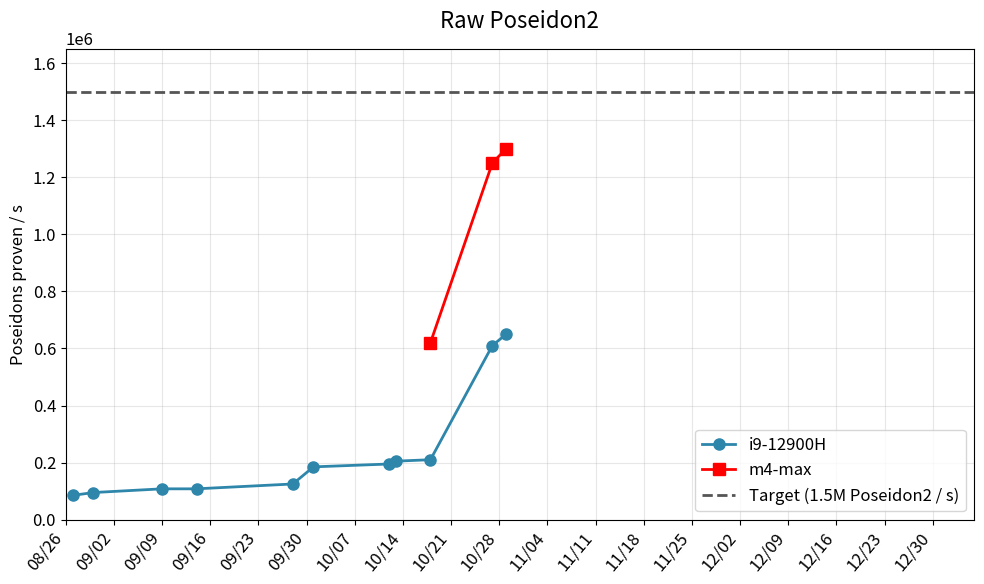

Write the Python code that produced this figure. (Note: this script raises an exception after producing the figure.)
import matplotlib.pyplot as plt
import matplotlib.dates as mdates
from matplotlib.ticker import ScalarFormatter, LogLocator
from datetime import datetime, timedelta

# uv run python main.py

N_DAYS_SHOWN = 130

plt.rcParams.update({
    'font.size': 12,           # Base font size
    'axes.titlesize': 14,      # Title font size
    'axes.labelsize': 12,      # X and Y label font size
    'xtick.labelsize': 12,     # X tick label font size
    'ytick.labelsize': 12,     # Y tick label font size
    'legend.fontsize': 12,     # Legend font size
})


def create_duration_graph(data, target=None, target_label=None, title="", y_legend="", file="", labels=None, log_scale=False):
    if labels is None:
        labels = ["Series 1"]

    # Number of curves based on tuple length
    num_curves = len(data[0]) - 1 if data else 1  # -1 for the date

    dates = []
    values = [[] for _ in range(num_curves)]

    for item in data:
        dates.append(datetime.strptime(item[0], '%Y-%m-%d'))
        for i in range(num_curves):
            values[i].append(item[i + 1])

    colors = ['#2E86AB', "#FF0000", '#28A745', "#FF7B00", "#9E01FF"]
    markers = ['o', 's', 's', '^', '^']

    _, ax = plt.subplots(figsize=(10, 6))

    all_values = []

    for i in range(num_curves):
        if i >= len(labels):
            break  # No label provided for this curve

        # Filter out None values
        dates_filtered = [d for d, v in zip(dates, values[i]) if v is not None]
        values_filtered = [v for v in values[i] if v is not None]

        if values_filtered:  # Only plot if there's data
            ax.plot(dates_filtered, values_filtered, 
                    marker=markers[i % len(markers)], 
                    linewidth=2,
                    markersize=8, 
                    color=colors[i % len(colors)], 
                    label=labels[i])
            all_values.extend(values_filtered)

    min_date = min(dates)
    max_date = max(dates)
    date_range = max_date - min_date
    if date_range < timedelta(days=N_DAYS_SHOWN):
        max_date = min_date + timedelta(days=N_DAYS_SHOWN)
    ax.set_xlim(min_date - timedelta(days=1), max_date + timedelta(days=1))

    ax.xaxis.set_major_locator(mdates.WeekdayLocator(interval=1))
    ax.xaxis.set_major_formatter(mdates.DateFormatter('%m/%d'))

    plt.setp(ax.xaxis.get_majorticklabels(), rotation=50, ha='right')

    if target is not None and target_label is not None:
        ax.axhline(y=target, color='#555555', linestyle='--',
                   linewidth=2, label=target_label)

    ax.set_ylabel(y_legend, fontsize=12)
    ax.set_title(title, fontsize=16, pad=15)
    ax.grid(True, alpha=0.3, which='both')
    ax.legend()

    if log_scale:
        ax.set_yscale('log')
        
        ax.yaxis.set_major_locator(LogLocator(base=10.0, numticks=15))
        ax.yaxis.set_minor_locator(LogLocator(base=10.0, subs=range(1, 10), numticks=100))
        
        ax.yaxis.set_major_formatter(ScalarFormatter())
        ax.yaxis.set_minor_formatter(ScalarFormatter())
        ax.yaxis.get_major_formatter().set_scientific(False)
        ax.yaxis.get_minor_formatter().set_scientific(False)
        
        ax.tick_params(axis='y', which='minor', labelsize=10)
    else:
        if all_values:
            max_value = max(all_values)
            if target is not None:
                max_value = max(max_value, target)
            ax.set_ylim(0, max_value * 1.1)

    plt.tight_layout()
    plt.savefig(f'graphs/{file}.svg', format='svg', bbox_inches='tight')


if __name__ == "__main__":

    create_duration_graph(
        data=[
            ('2025-08-27', 85000, None,),
            ('2025-08-30', 95000, None),
            ('2025-09-09', 108000, None),
            ('2025-09-14', 108000, None),
            ('2025-09-28', 125000, None),
            ('2025-10-01', 185000, None),
            ('2025-10-12', 195000, None),
            ('2025-10-13', 205000, None),
            ('2025-10-18', 210000, 620_000),
            ('2025-10-27', 610_000, 1_250_000),
            ('2025-10-29', 650_000, 1_300_000),
        ],
        target=1_500_000,
        target_label="Target (1.5M Poseidon2 / s)",
        title="Raw Poseidon2",
        y_legend="Poseidons proven / s",
        file="raw_poseidons",
        labels=["i9-12900H", "m4-max"],
        log_scale=False
    )

    create_duration_graph(
        data=[
            ('2025-08-27', 2.7, None, None, None, None),
            ('2025-09-07', 1.4, None, None, None, None),
            ('2025-09-09', 1.32, None, None, None, None),
            ('2025-09-10', 0.970, None, None, None, None),
            ('2025-09-14', 0.825, None, None, None, None),
            ('2025-09-28', 0.725, None, None, None, None),
            ('2025-10-01', 0.685, None, None, None, None),
            ('2025-10-03', 0.647, None, None, None, None),
            ('2025-10-12', 0.569, None, None, None, None),
            ('2025-10-13', 0.521, None, None, None, None),
            ('2025-10-18', 0.411, 0.320, None, None, None),
            ('2025-10-27', 0.425, 0.330, None, None, None),
            ('2025-11-15', 0.417, 0.330, None, None, None),
            ('2025-12-04', None, 0.220, 0.097, 0.320, 0.130),
        ],
        target=0.1,
        target_label="Target (0.1 s)",
        title="Recursive WHIR opening (log scale)",
        y_legend="Proving time (s)",
        file="recursive_whir_opening",
        labels=["i9-12900H | 1-to-1", "m4-max | 1-to-1", "m4-max | n-to-1", "m4-max | lean-vm-simple | 1-to-1", "m4-max | lean-vm-simple | n-to-1"],
        log_scale=True
    )

    create_duration_graph(
        data=[
            ('2025-08-27', 35, None, None),
            ('2025-09-02', 37, None, None),
            ('2025-09-03', 53, None, None),
            ('2025-09-09', 62, None, None),
            ('2025-09-10', 76, None, None),
            ('2025-09-14', 107, None, None),
            ('2025-09-28', 137, None, None),
            ('2025-10-01', 172, None, None),
            ('2025-10-03', 177, None, None),
            ('2025-10-07', 193, None, None),
            ('2025-10-12', 214, None, None),
            ('2025-10-13', 234, None, None),
            ('2025-10-18', 255, 465, None),
            ('2025-10-27', 314, 555, None),
            ('2025-11-02', 350, 660, None),
            ('2025-11-15', 380, 720, None),
            ('2025-12-04', None, 940, 755),
        ],
        target=1000,
        target_label="Target (1000 XMSS/s)",
        title="number of XMSS aggregated / s",
        y_legend="",
        file="xmss_aggregated",
        labels=["i9-12900H", "m4-max", "m4-max | lean-vm-simple"]
    )

    create_duration_graph(
        data=[
            ('2025-08-27', 14.2 / 0.92, None, None),
            ('2025-09-02', 13.5 / 0.82, None, None),
            ('2025-09-03', 9.4 / 0.82, None, None),
            ('2025-09-09', 8.02 / 0.72, None, None),
            ('2025-09-10', 6.53 / 0.72, None, None),
            ('2025-09-14', 4.65 / 0.72, None, None),
            ('2025-09-28', 3.63 / 0.63, None, None),
            ('2025-10-01', 2.9 / 0.42, None, None),
            ('2025-10-03', 2.81 / 0.42, None, None),
            ('2025-10-07', 2.59 / 0.42, None, None),
            ('2025-10-12', 2.33 / 0.40, None, None),
            ('2025-10-13', 2.13 / 0.38, None, None),
            ('2025-10-18', 1.96 / 0.37, 1.07 / 0.12, None),
            ('2025-10-27', (610_000 / 157) / 314, (1_250_000 / 157) / 555, None),
            ('2025-10-29', (650_000 / 157) / 314, (1_300_000 / 157) / 555, None),
            ('2025-11-02', (650_000 / 157) / 350, (1_300_000 / 157) / 660, None),
            ('2025-11-15', (650_000 / 157) / 380, (1_300_000 / 157) / 720, None),
            ('2025-12-04', None, (1_300_000 / 157) / 940, (1_300_000 / 157) / 755),
        ],
        target=2,
        target_label="Target (2x)",
        title="XMSS aggregated: zkVM overhead vs raw Poseidons",
        y_legend="",
        file="xmss_aggregated_overhead",
        labels=["i9-12900H", "m4-max", "m4-max | lean-vm-simple"]
    )